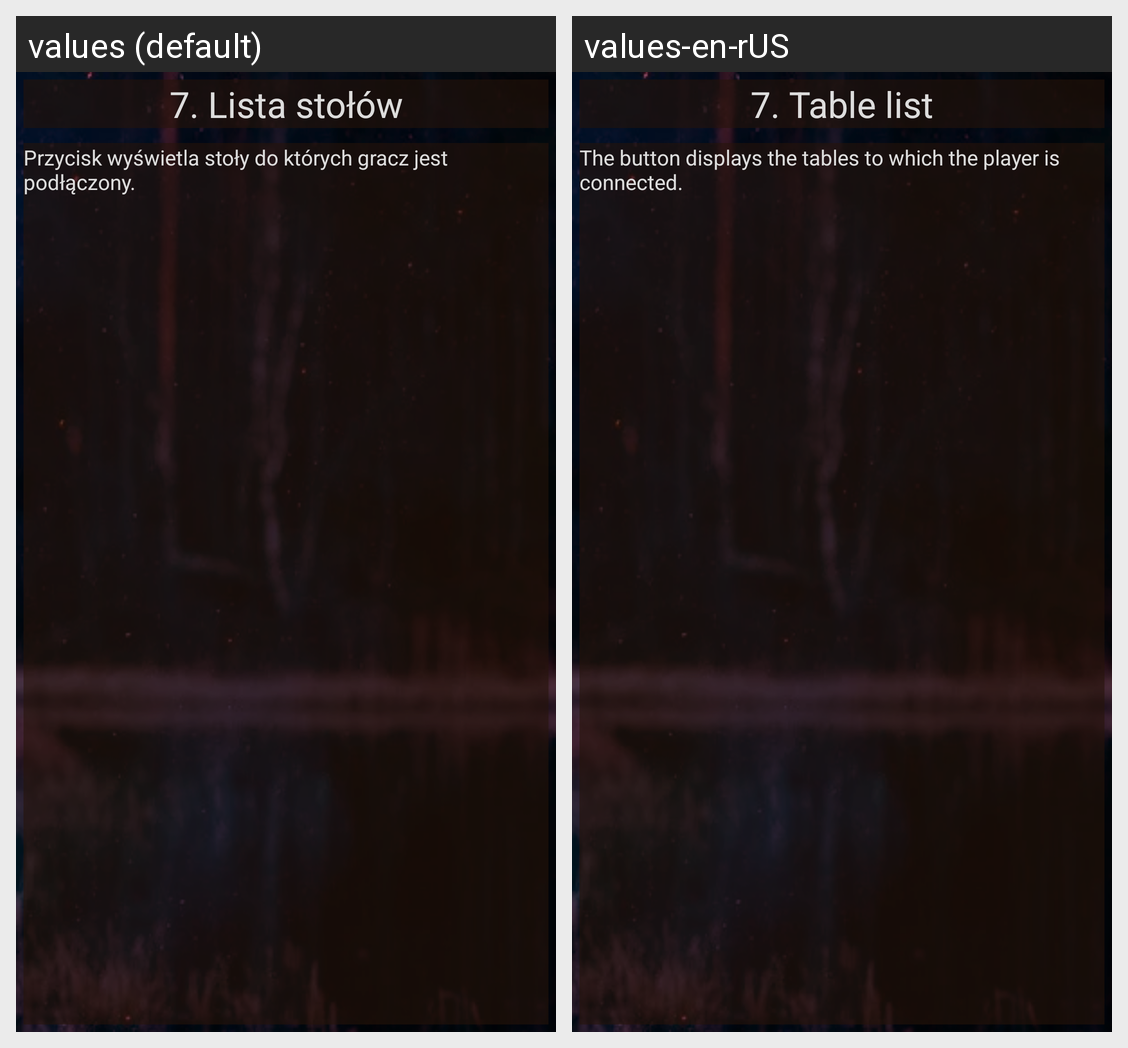

The same Android screen rendered under two of its app's locales, left to right. List the strings drawn on it with the default value and each locale's translation.
Android screen res/layout/activity_instrukcja_lista_stolow.xml rendered under 2 locales, left to right: values (default), values-en-rUS. Device: Nexus 5 (rendered at 1080×1920; each locale shown at half size, 540×960, under a caption strip naming it); theme Theme.KuzniaBohaterowRPGAPP.
Strings drawn on this screen, with the default value and each locale's value (text and hints the layout hard-codes, and strings that could not be matched under every locale, appear in the picture but are not listed):

Rozdzial7
  values: 7. Lista stołów
  values-en-rUS: 7. Table list

Rozdzial7t
  values: Przycisk wyświetla stoły do których gracz jest podłączony.
  values-en-rUS: The button displays the tables to which the player is connected.
